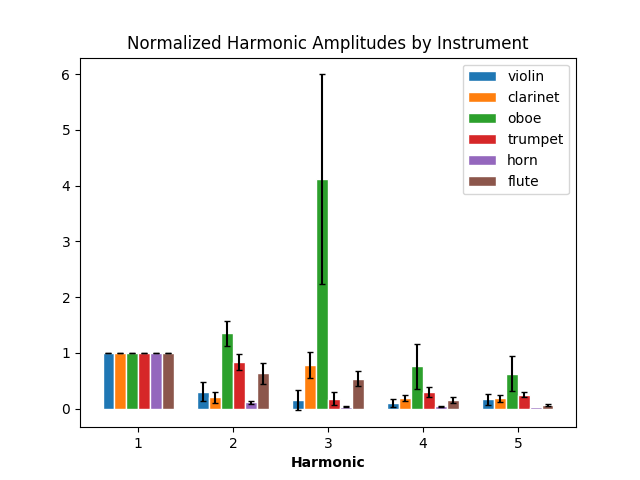

The file beside this chart, header and first rows:
instrument, 1st harmonic, 2nd harmonic, 3rd harmonic, 4th harmonic, 5th harmonic
violin means, 1.0, 0.307, 0.1492, 0.1034, 0.1706, 0.0781, 0.05792, 0.05267, 0.06925, 0.04067
violin stdevs, 0.0, 0.172, 0.1795, 0.07933, 0.1009, 0.04985, 0.02984, 0.03145, 0.03151, nan
clarinet means, 1.0, 0.2038, 0.7866, 0.1954, 0.1833, 0.09545, 0.04983, 0.05443, 0.03548
clarinet stdevs, 0.0, 0.09315, 0.2355, 0.04863, 0.06657, 0.02506, 0.01364, 0.01181, 0.005807
oboe means, 1.0, 1.35, 4.113, 0.7615, 0.6293, 0.2209, 0.1743, 0.1486, 0.07903, 0.05975
oboe stdevs, 0.0, 0.2265, 1.881, 0.4019, 0.3121, 0.1221, nan, nan, nan, nan
trumpet means, 1.0, 0.8393, 0.1821, 0.2943, 0.2493, 0.1251, 0.08637, 0.08183, 0.0773, 0.04997, 0.04085, 0.04176, 0.03532
trumpet stdevs, 0.0, 0.1481, 0.1208, 0.08861, 0.04829, 0.02964, 0.02605, 0.03459, 0.03489, 0.009058, 0.006465, nan, nan
horn means, 1.0, 0.1147, 0.03616, 0.04325, 0.0334
horn stdevs, 0.0, 0.02197, 0.005447, 0.004419, nan
flute means, 1.0, 0.6366, 0.5414, 0.1553, 0.06424, 0.08188
flute stdevs, 0.0, 0.1853, 0.1263, 0.06058, 0.01925, 0.03492
